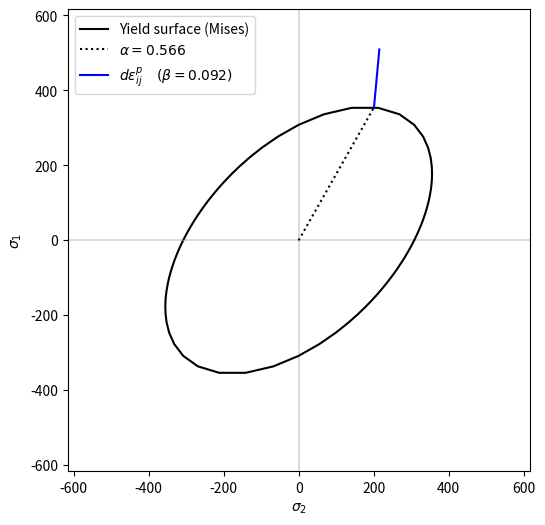
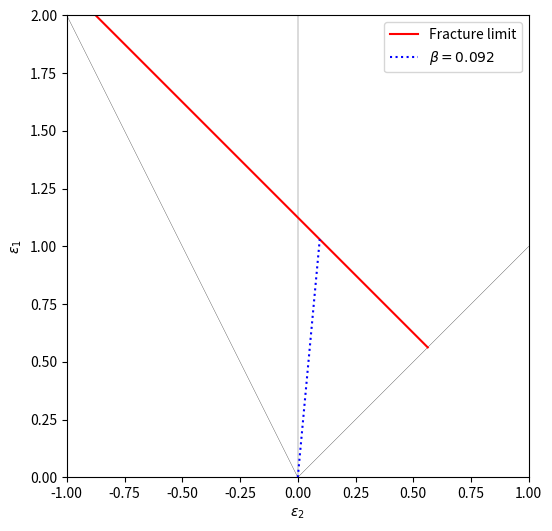

These figures' Python source, in order:
#!/usr/bin/env python3
# -*- coding: utf-8 -*-

"""
[redacted]
"""

import math
import matplotlib.pyplot as plt

def plot_stress(σeff, σ1, σ2, ε1, ε2):
    alpha = σ2/σ1
    beta = ε2/ε1
    
    s1 = lambda alpha: σeff/math.sqrt(1-alpha+alpha**2)
    a0 = [200*i/1000-100 for i in range(1000)]
    yM = [s1(i) for i in a0] + [-s1(i) for i in a0]
    xM = [j*i for i,j in zip(yM,a0)] + [-j*i for i,j in zip(yM,a0)]
    
    fig, ax = plt.subplots(figsize=(6,6))
    ax.axvline(x=0, color='k', linewidth=0.2)
    ax.axhline(y=0, color='k', linewidth=0.2)
    ax.plot(xM,yM, 'k-', label='Yield surface (Mises)')
    ax.plot([0,σ2], [0,σ1], 'k:', label=r'$\alpha=%.3f$' % alpha)
    ax.plot([σ2, σ2+150*ε2], [σ1, σ1+150*ε1], color='b', label=r'$d\varepsilon_{ij}^p \quad (\beta=%.3f)$' % beta)
    ax.axis([-2*σeff, 2*σeff, -2*σeff, 2*σeff])
    ax.set_aspect('equal')
    ax.set_xlabel(r'$\sigma_2$')
    ax.set_ylabel(r'$\sigma_1$')
    plt.legend()
    plt.show()
    
def plot_strain(ε1, ε2):
    beta = ε2/ε1
    ε3 = -(ε1+ε2)
    
    e1c = lambda b: -ε3/(1+b)
    e2c = lambda b: b*e1c(b)
    
    e2a, e1a = e2c(-0.5), e1c(-0.5)
    e2b, e1b = e2c(1), e1c(1)
    
    fig, ax = plt.subplots(figsize=(6,6))
    ax.axvline(x=0, color='k', lw=0.2)
    ax.plot([0,-1], [0,2], 'k', lw=0.2)
    ax.plot([0,1], [0,1], 'k', lw=0.2)
    ax.plot([e2a,e2b], [e1a,e1b], 'r-', label='Fracture limit')
    ax.plot([0,ε2], [0,ε1], 'b:', label=r'$\beta=%.3f$' % beta)
    ax.axis([-1, 1, 0, 2])
    ax.set_aspect('equal')
    ax.set_xlabel(r'$\varepsilon_2$')
    ax.set_ylabel(r'$\varepsilon_1$')
    plt.legend()
    plt.show()
    
if __name__ == "__main__":
    plot_stress(308.1, 354.7, 200.9, 1.030, 0.095)
    plot_strain(1.030, 0.095)
